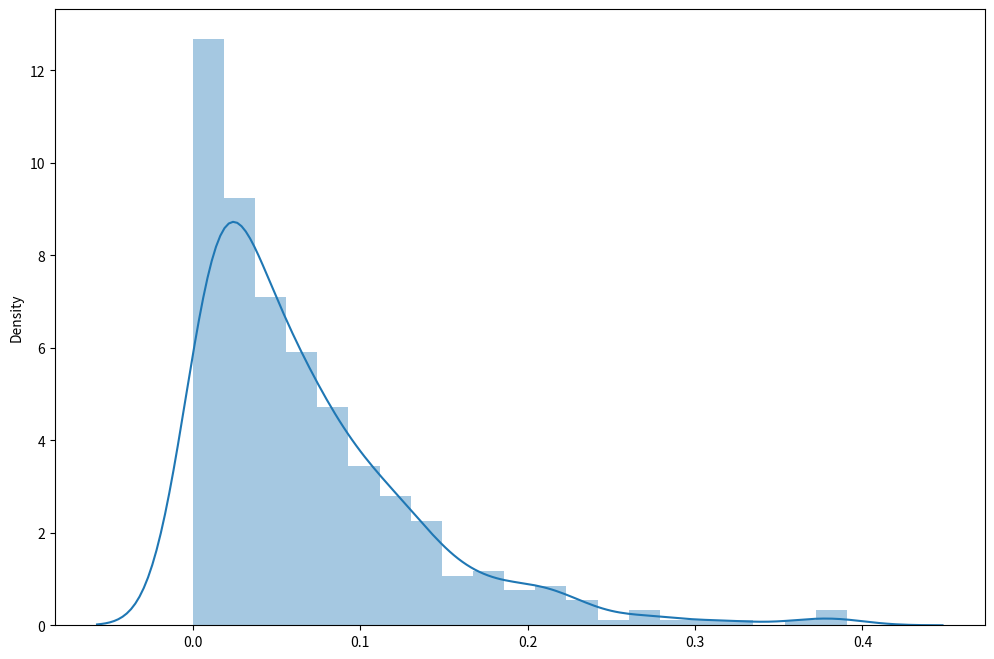
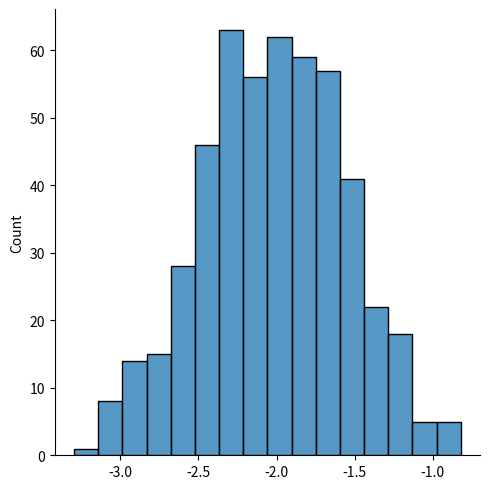
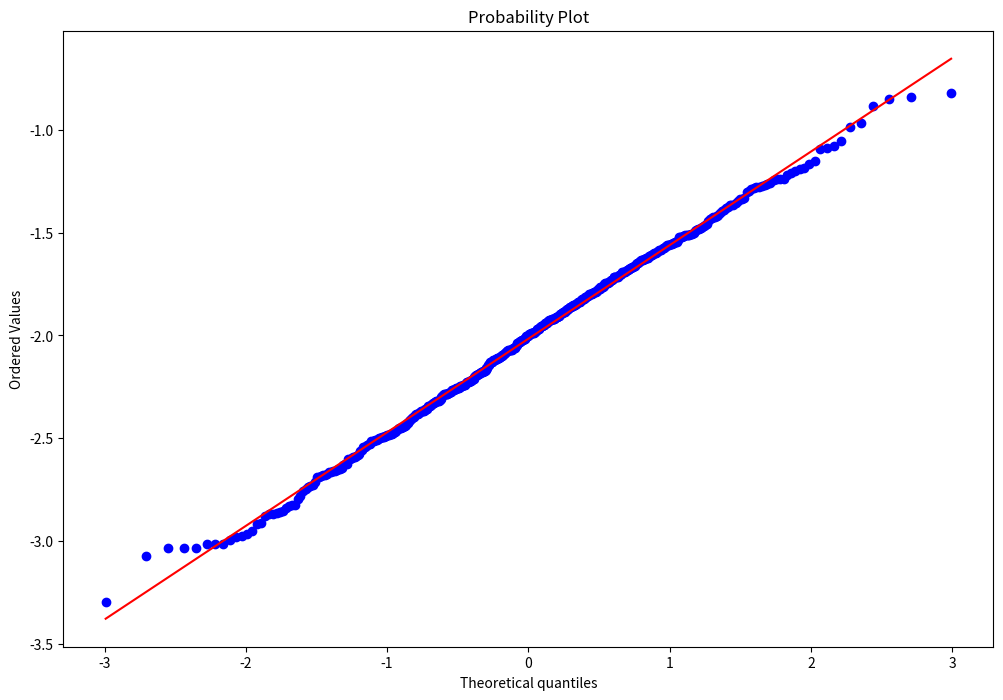

These figures' Python source, in order:
# -*- coding: utf-8 -*-
# @Time : 2024/4/14 16:08
# [redacted]
# @Site : https://blog.csdn.net/BF02jgtRS00XKtCx/article/details/108612854
# @File : testboxcox01.py.py
# @Software: PyCharm 
# @Comment : 
import numpy as np
import pandas as pd
import seaborn as sns
from scipy import stats
import matplotlib.pyplot as plt

fig, ax = plt.subplots(figsize=[12,8])
data1 = stats.lomax(c=14).rvs(size=500) #生成帕累托分布数据，数据每次生成时可能不同
sns.distplot(data1)
# plt.show()

fig, ax = plt.subplots(figsize=[12,8])
converted_data1 = stats.boxcox(data1)[0] #对数据进行BOX-COX变换
sns.displot(converted_data1)

fig, ax = plt.subplots(figsize=[12,8])
prob = stats.probplot(converted_data1, dist=stats.norm, plot=ax) #生成Q-Q图
plt.show()